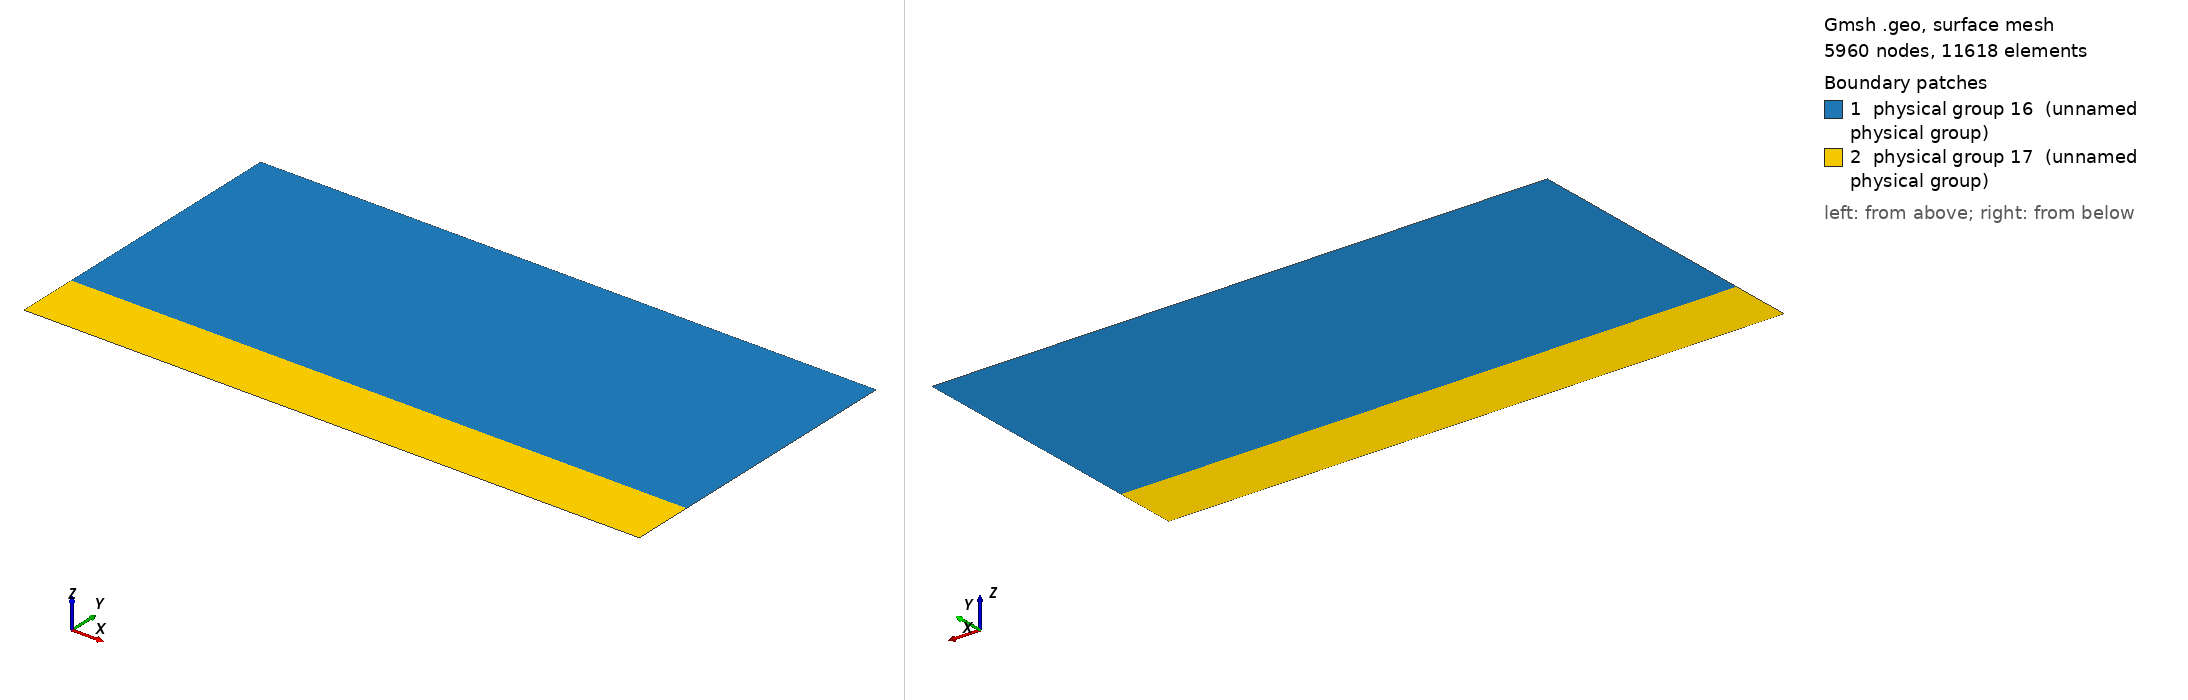

Gmsh geometry script, surface-meshed: 5960 nodes, 11618 surface elements. Boundary patches (legend numbers): 1 physical group 16 (unnamed physical group), 2 physical group 17 (unnamed physical group). Left view from above one corner, right view from below the opposite corner. Legend entries are the model's physical surfaces. The drawing asked Gmsh for element sizes between 1% and 20% of the model's largest extent; the script's own settings can give other sizes.

=== ar2.geo (drawn) ===
cl1 = 0.01;
ar = 2.0;
Point(1) = {0, 0, 0, cl1};
Point(2) = {0, 1, 0, cl1};
Point(3) = {ar, 0, 0, cl1};
Point(4) = {ar, 1, 0, cl1};
Point(5) = {0, 0.2, 0, cl1};
Point(6) = {ar, 0.2, 0, cl1};
Line(1) = {1, 3};
Line(2) = {3, 6};
Line(3) = {6, 4};
Line(4) = {4, 2};
Line(5) = {2, 5};
Line(6) = {5, 1};
Line(7) = {5, 6};
Line Loop(8) = {5, 7, 3, 4};
Plane Surface(9) = {8};
Line Loop(10) = {6, 1, 2, -7};
Plane Surface(11) = {10};
Physical Line(12) = {1};
Physical Line(13) = {2, 3};
Physical Line(14) = {4};
Physical Line(15) = {5, 6};
Physical Surface(16) = {9};
Physical Surface(17) = {11};
